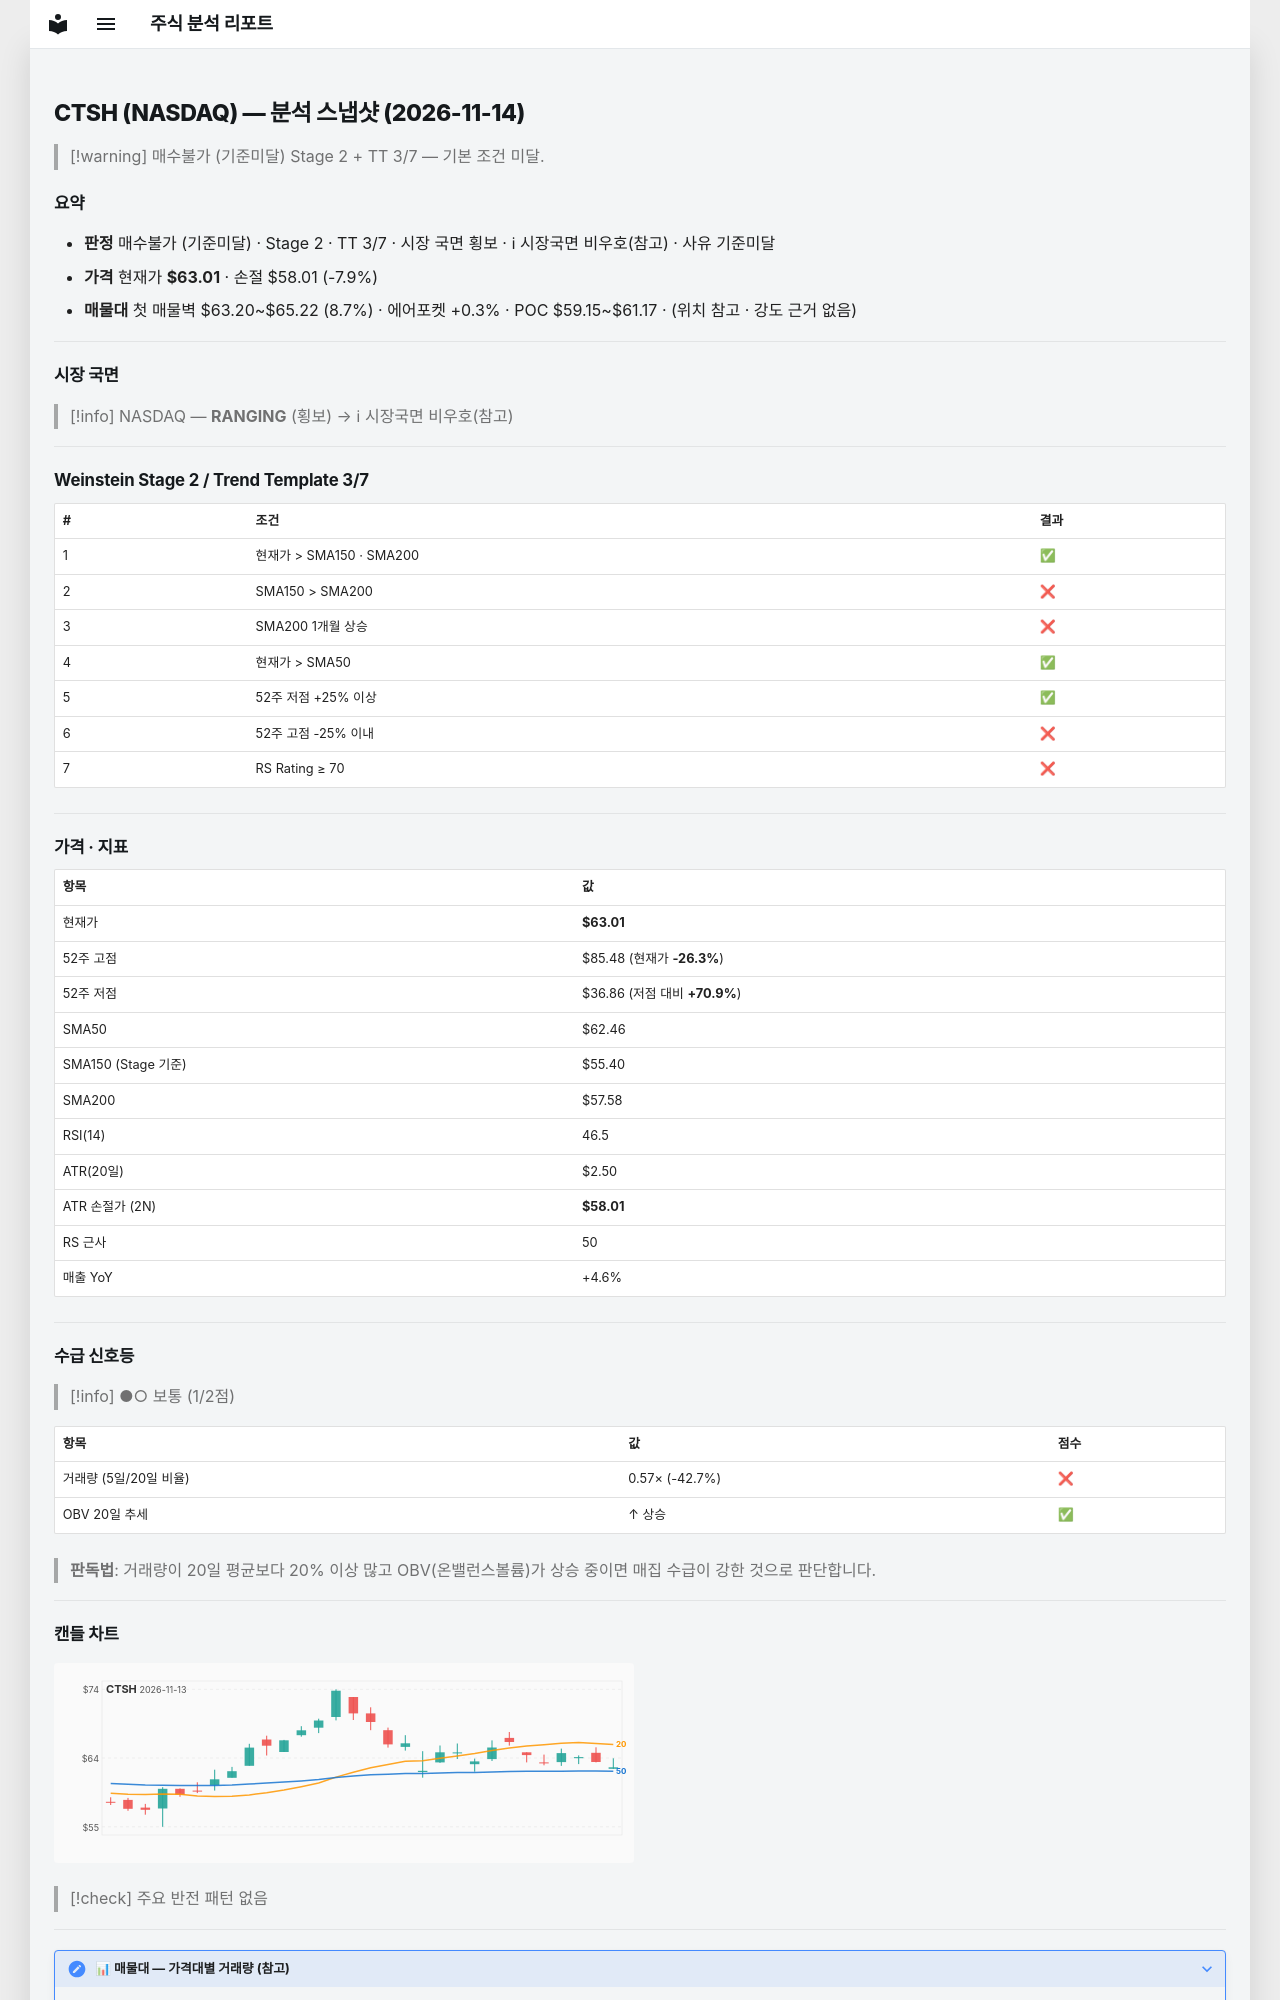

repository: soloandco/stock-reports · page: snapshots/CTSH-2026-11-14/index.html · generator: mkdocs

---
type: analysis-snapshot
title: CTSH 분석 스냅샷
ticker: CTSH
market: NASDAQ
created: 2026-11-14
updated: 2026-11-14
bar-date: 2026-11-13
verdict: 매수불가
verdict-reason: 기준미달
real-rr: 0.48
sma50-gap-pct: 0.9
weekly-position: 저항대아래
weekly-overhead-price: 65.42
weekly-overhead-pct: 3.8
stage: 2
trend-template-score: 3
tt-max: 7
ma-set: sma-50-150-200
price: 63.0099983215332
stop-price: 58.010556351425734
market-regime: RANGING
supply-demand-score: 1/2
supply-demand-label: 보통
status: tracking
tags:
  - stock-agent
  - watchlist
  - CTSH
  - analysis
related:
  - "[[analysis-template]]"
---

# CTSH (NASDAQ) — 분석 스냅샷 (2026-11-14)

> [!warning] 매수불가 (기준미달)
> Stage 2 + TT 3/7 — 기본 조건 미달.

## 요약

- **판정** 매수불가 (기준미달) · Stage 2 · TT 3/7 · 시장 국면 횡보 · ℹ 시장국면 비우호(참고) · 사유 기준미달
- **가격** 현재가 **$63.01** · 손절 $58.01 (-7.9%)
- **매물대** 첫 매물벽 $63.20~$65.22 (8.7%) · 에어포켓 +0.3% · POC $59.15~$61.17 · (위치 참고 · 강도 근거 없음)

---

## 시장 국면

> [!info] NASDAQ — **RANGING** (횡보) → ℹ 시장국면 비우호(참고)

---

## Weinstein Stage 2 / Trend Template 3/7

| # | 조건 | 결과 |
|---|------|------|
| 1 | 현재가 > SMA150 · SMA200 | ✅ |
| 2 | SMA150 > SMA200 | ❌ |
| 3 | SMA200 1개월 상승 | ❌ |
| 4 | 현재가 > SMA50 | ✅ |
| 5 | 52주 저점 +25% 이상 | ✅ |
| 6 | 52주 고점 -25% 이내 | ❌ |
| 7 | RS Rating ≥ 70 | ❌ |

---

## 가격 · 지표

| 항목 | 값 |
|------|---|
| 현재가 | **$63.01** |
| 52주 고점 | $85.48 (현재가 **-26.3%**) |
| 52주 저점 | $36.86 (저점 대비 **+70.9%**) |
| SMA50 | $62.46 |
| SMA150 (Stage 기준) | $55.40 |
| SMA200 | $57.58 |
| RSI(14) | 46.5 |
| ATR(20일) | $2.50 |
| ATR 손절가 (2N) | **$58.01** |
| RS 근사 | 50 |
| 매출 YoY | +4.6% |

---
## 수급 신호등

> [!info] ●○ 보통 (1/2점)

| 항목 | 값 | 점수 |
|------|------|------|
| 거래량 (5일/20일 비율) | 0.57× (-42.7%) | ❌ |
| OBV 20일 추세 | ↑ 상승 | ✅ |

> **판독법**: 거래량이 20일 평균보다 20% 이상 많고 OBV(온밸런스볼륨)가 상승 중이면 매집 수급이 강한 것으로 판단합니다.

---
